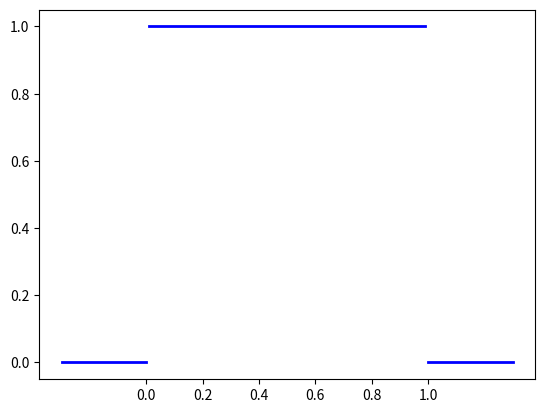
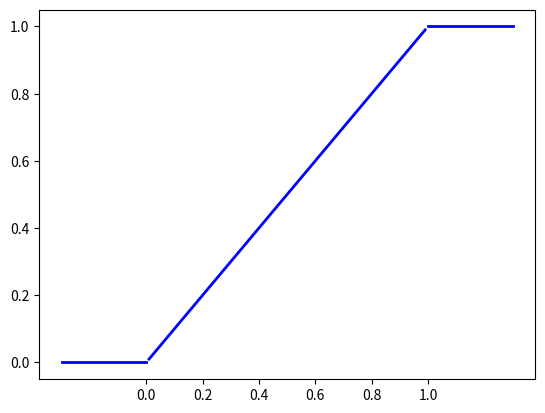

Python code for these plots, in order:
"""
Continuous
----------
Uniform Distribution
--------------------
pdf of a uniform random variable over the interval [0,1] can be plotted as
"""

import numpy as np
from scipy.stats import uniform
import matplotlib.pyplot as plt

fig, ax = plt.subplots(1, 1)
x = np.linspace(uniform.ppf(0.01), uniform.ppf(0.99), 100)
rv = uniform()
ax.plot(x, rv.pdf(x), lw=2, color='blue')
plt.plot([-0.3,0], [0,0], lw=2, color='blue')
plt.plot([1,1.3], [0,0], lw=2, color='blue')
plt.xticks(np.arange(0, 1.2, 0.2))

print(uniform.rvs(0,100,1))
plt.show()



import numpy as np
from scipy.stats import uniform
import matplotlib.pyplot as plt

"""
cdf of a uniform random variable
"""

fig, ax = plt.subplots(1, 1)
x = np.linspace(uniform.ppf(0.01), uniform.ppf(0.99), 100)
rv = uniform()

ax.plot(x, rv.cdf(x), lw=2, color='blue')
plt.plot([-0.3,0], [0,0], lw=2, color='blue')
plt.plot([1,1.3], [1,1], lw=2, color='blue')
plt.xticks(np.arange(0, 1.2, 0.2))
plt.show()